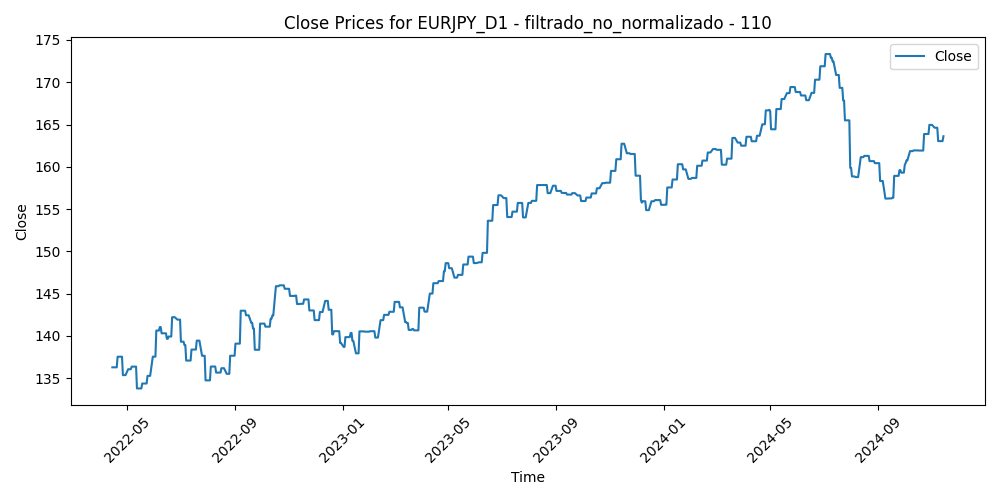

Source data for this figure (header and first rows):
Time, Close, Volume, diferencia_media_110
2022-04-14, 136.3, 103432, -5.867
2022-04-15, 136.3, 125615, -6.121
2022-04-18, 136.3, 74733, -6.34
2022-04-19, 136.3, 111476, -8.404
2022-04-20, 137.5, 126961, -8.063
2022-04-21, 137.5, 116927, -8.241
2022-04-22, 137.5, 121474, -7.893
2022-04-25, 137.5, 136567, -6.255
2022-04-26, 135.4, 126141, -4.271
2022-04-27, 135.4, 133319, -4.504
2022-04-28, 135.4, 147712, -6.206
2022-04-29, 135.4, 135304, -5.672
2022-05-02, 136.1, 111920, -5.486
2022-05-03, 136.1, 100142, -5.505
2022-05-04, 136.1, 94300, -5.578
2022-05-05, 136.1, 130915, -5.617
2022-05-06, 136.4, 143964, -5.977
2022-05-09, 136.4, 118932, -5.843
2022-05-10, 136.4, 134518, -5.5
2022-05-11, 136.4, 124525, -4.733
2022-05-12, 133.8, 151859, -1.224
2022-05-13, 133.8, 120640, -2.501
2022-05-16, 133.8, 99413, -2.674
2022-05-17, 133.8, 107293, -4.314
2022-05-18, 134.4, 103472, -1.946
2022-05-19, 134.4, 146129, -3.023
2022-05-20, 134.4, 120746, -2.762
2022-05-23, 134.4, 109528, -4.336
2022-05-24, 135.3, 122933, -3.712
2022-05-25, 135.3, 118970, -3.398
2022-05-26, 135.3, 104559, -3.753
2022-05-27, 135.3, 101761, -3.75
2022-05-30, 137.5, 72371, -4.839
2022-05-31, 137.5, 126622, -5.317
2022-06-01, 137.5, 114175, -5.775
2022-06-02, 137.5, 94444, -6.651
2022-06-03, 140.6, 89227, -7.17
2022-06-06, 140.6, 95833, -7.921
2022-06-07, 141.1, 120301, -8.735
2022-06-08, 141.1, 121362, -10.53
2022-06-09, 140.3, 132417, -9.204
2022-06-10, 140.3, 131694, -7.771
2022-06-13, 140.3, 153181, -6.256
2022-06-14, 140.3, 147612, -7.384
2022-06-15, 139.7, 154446, -5.998
2022-06-16, 139.7, 167640, -5.633
2022-06-17, 139.9, 161706, -7.625
2022-06-20, 139.9, 120653, -7.904
2022-06-21, 142.2, 130672, -9.742
2022-06-22, 142.2, 151947, -9.612
2022-06-23, 142.2, 166437, -7.523
2022-06-24, 142.2, 136079, -8.112
2022-06-27, 141.9, 125377, -8.624
2022-06-28, 141.9, 125012, -8.394
2022-06-29, 141.9, 142538, -7.62
2022-06-30, 141.9, 135408, -7.162
2022-07-01, 139.3, 137675, -5.782
2022-07-04, 139.3, 97240, -6.062
2022-07-05, 138.9, 146499, -4.028
2022-07-06, 138.9, 158331, -2.887
... 613 more rows
